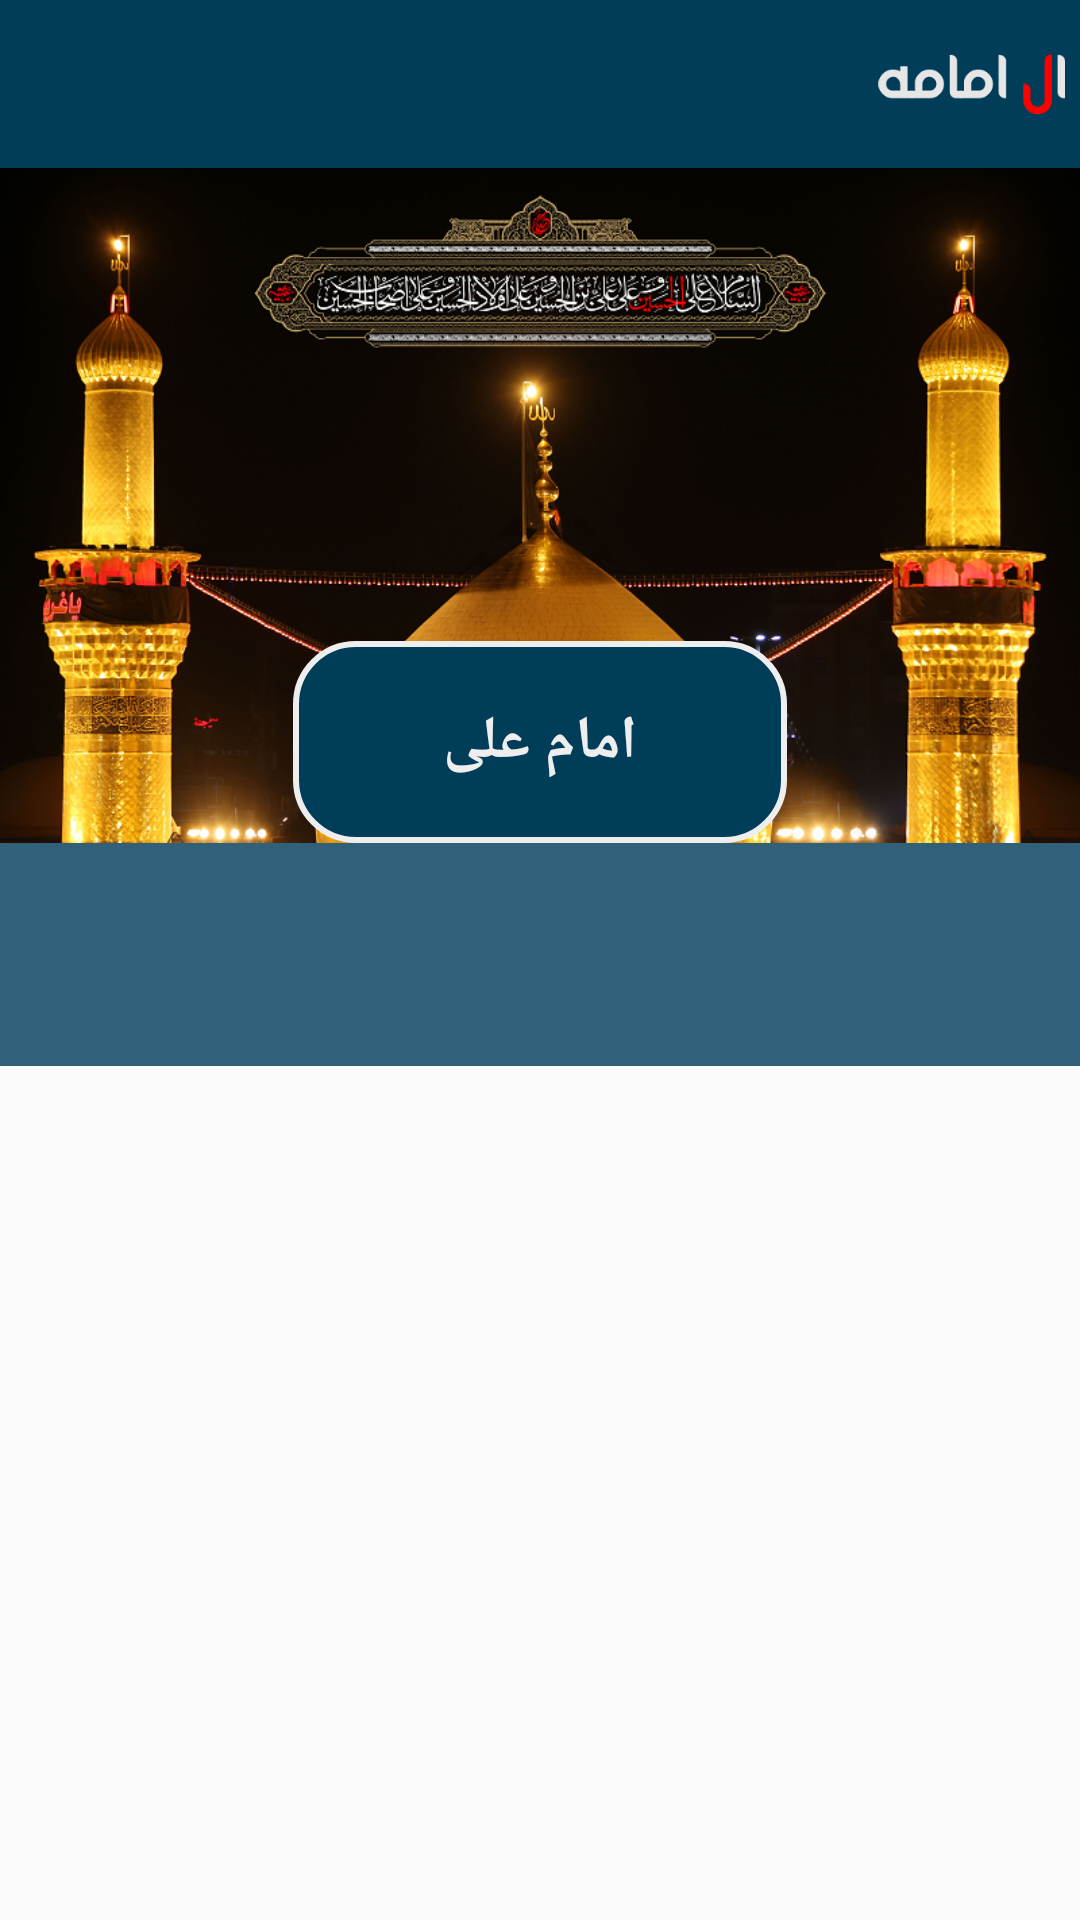

Reconstruct the res/layout file that produces this screen, plus the resources it refers to.
<!-- AndroidManifest.xml: application theme AppTheme -->
<!-- res/layout/layout_desc.xml -->
<?xml version="1.0" encoding="utf-8"?>
<RelativeLayout
    android:layout_width="match_parent"
    android:layout_height="match_parent"
    xmlns:android="http://schemas.android.com/apk/res/android"
    android:transitionGroup="true">
    <LinearLayout
        android:layout_width="match_parent"
        android:layout_height="wrap_content"
        android:layout_alignParentTop="true"
        android:id="@+id/toolbarContainerDesc">
        <include layout="@layout/custom_toolbar"
            android:id="@+id/toolbarOfDesc"/>
    </LinearLayout>
    <ScrollView
        android:layout_height="match_parent"
        android:layout_width="match_parent"
        android:layout_below="@id/toolbarContainerDesc"
        >
    <RelativeLayout
        android:layout_width="match_parent"
        android:layout_height="match_parent"
        android:id="@+id/relativeContainerDesc"
        android:background="@color/backRecyclerBehavior">
        <ImageView
            android:layout_width="match_parent"
            android:layout_height="wrap_content"
            android:id="@+id/imageTitleDesc"
            android:src="@drawable/pic_desc_karbalah"
            android:adjustViewBounds="true"
            android:transitionName="imageTitle"/>
        <TextView
            android:layout_width="wrap_content"
            android:layout_height="wrap_content"
            android:textSize="@dimen/fontSizeMiddleSection"
            android:id="@+id/textViewTitleDesc"
            android:background="@drawable/corner_textview_desc"
            android:text="امام علی"
            android:layout_alignBottom="@id/imageTitleDesc"
            android:textStyle="bold"
            android:layout_centerHorizontal="true"
            android:paddingRight="50dp"
            android:paddingLeft="50dp"
            android:paddingTop="20dp"
            android:paddingBottom="20dp"
            android:textColor="#eee"/>
        <LinearLayout
            android:layout_width="match_parent"
            android:layout_height="match_parent"
            android:layout_below="@id/textViewTitleDesc">
            <TextView
                android:layout_width="match_parent"
                android:layout_height="match_parent"
                android:id="@+id/textViewDesc"
                android:paddingTop="50dp"
                android:textColor="#eee"
                android:textSize="@dimen/fontSizeTitle"
                android:gravity="right"
                android:textAlignment="inherit"/>
        </LinearLayout>
    </RelativeLayout>
    </ScrollView>
</RelativeLayout>
<!-- res/layout/custom_toolbar.xml (included above) -->
<?xml version="1.0" encoding="utf-8"?>
<android.support.v7.widget.Toolbar
    android:layout_width="match_parent"
    android:layout_height="wrap_content"
    xmlns:app="http://schemas.android.com/apk/res-auto"
    app:contentInsetStartWithNavigation="0dp"
    app:contentInsetEndWithActions="0dp"
    app:contentInsetEnd="0dp"
    app:contentInsetStart="0dp"
    android:elevation="5dp"
    android:background="@color/backToolbar"
    xmlns:android="http://schemas.android.com/apk/res/android">
        <LinearLayout
            android:layout_width="match_parent"
            android:layout_height="match_parent">
            <ImageView
                android:layout_width="match_parent"
                android:layout_height="@dimen/sizeOfActionbarLogo"
                android:layout_marginRight="5dp"
                android:src="@drawable/logo_actionbar_alemamah"
                android:scaleType="fitEnd"/>
        </LinearLayout>
    </android.support.v7.widget.Toolbar>
<!-- resources referenced by this layout -->
<resources>
  <color name="backRecyclerBehavior">#30607A</color>
  <color name="backToolbar">#013D59</color>
  <dimen name="fontSizeMiddleSection">20sp</dimen>
  <dimen name="fontSizeTitle">18sp</dimen>
  <dimen name="sizeOfActionbarLogo">20dp</dimen>
  <!-- drawable corner_textview_desc (drawable) -->
  <?xml version="1.0" encoding="utf-8"?>
  <shape
      xmlns:android="http://schemas.android.com/apk/res/android" android:shape="rectangle">
      <solid android:color="#003D59"/>
      <corners android:radius="20dp" />
      <stroke android:color="#eee" android:width="2dp"/>
  </shape>
  <!-- drawable logo_actionbar_alemamah: png bitmap (drawable, 2336 bytes) -->
  <!-- drawable pic_desc_karbalah: png bitmap (drawable, 798119 bytes) -->
  <style name="AppTheme" parent="Theme.AppCompat.Light.DarkActionBar">
          
          <item name="colorPrimary">@color/colorPrimary</item>
          <item name="colorPrimaryDark">@color/colorPrimaryDark</item>
          <item name="colorAccent">@color/colorAccent</item>
          <item name="windowNoTitle">true</item>
          <item name="windowActionBar">false</item>
      </style>
  <color name="colorPrimary">#3F51B5</color>
  <color name="colorPrimaryDark">#303F9F</color>
  <color name="colorAccent">#416cb4</color>
</resources>
